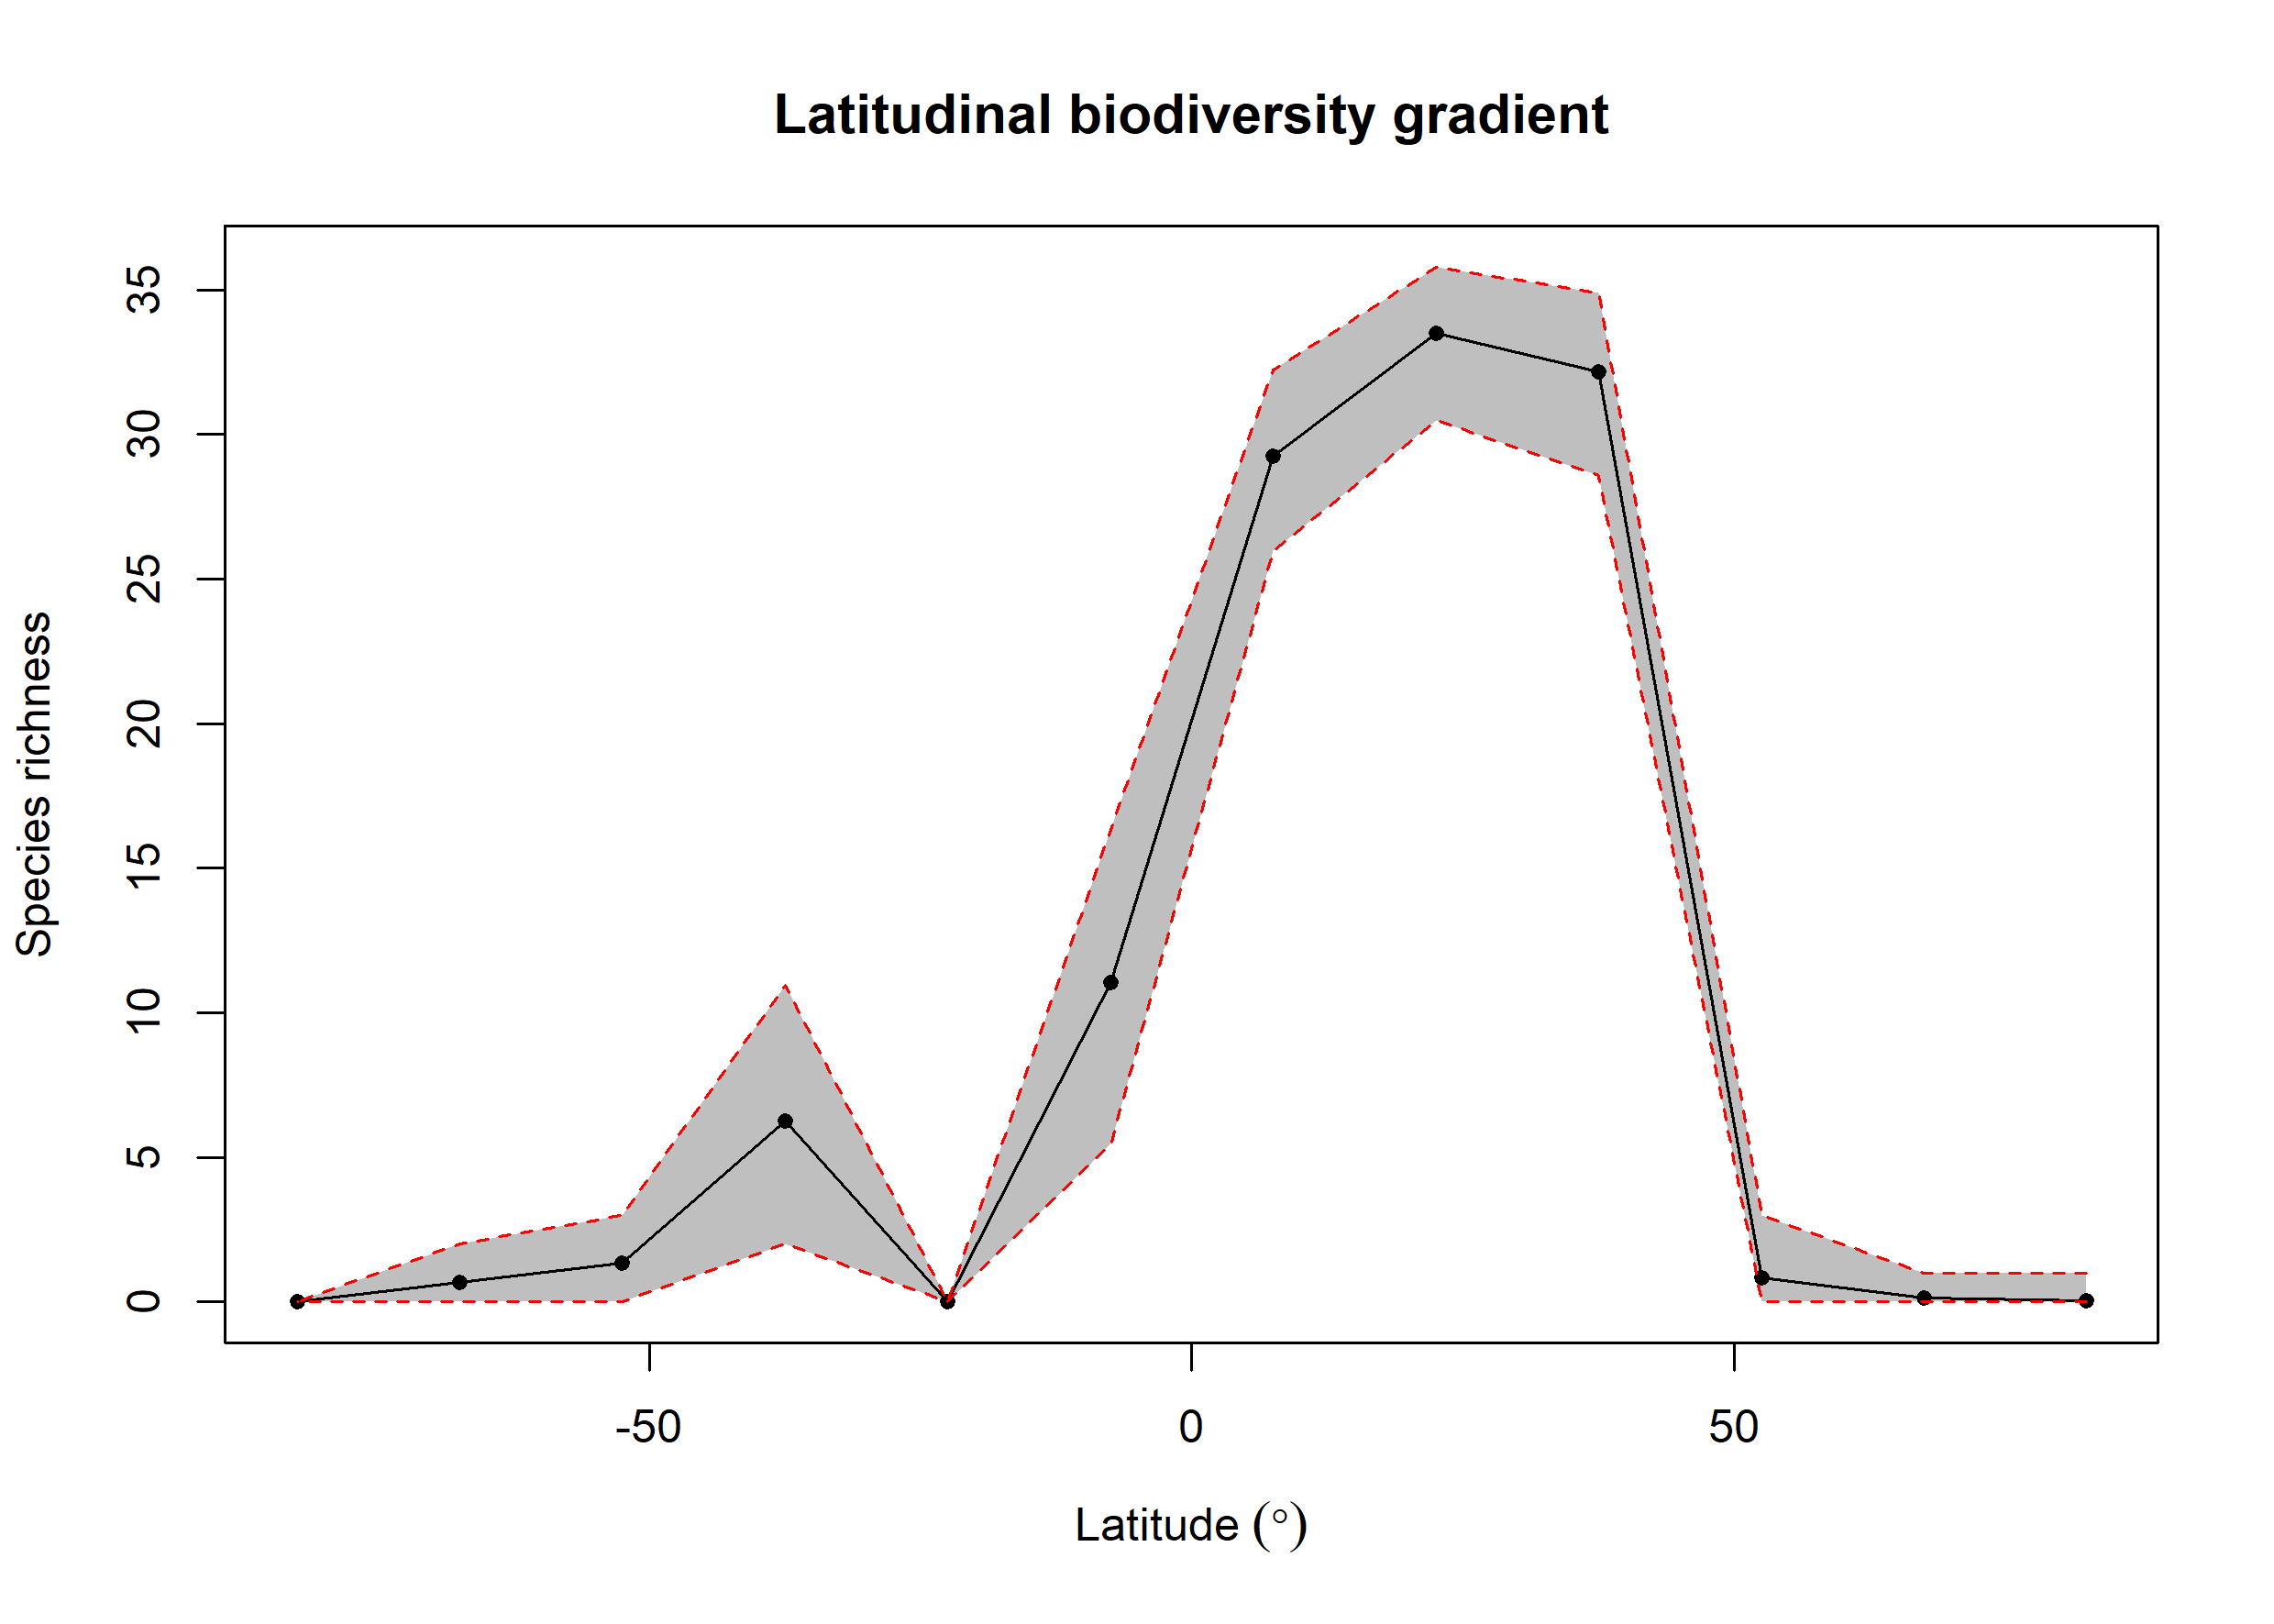

The data file committed next to this chart (first rows):
bin, max, min, mid, hemisphere, mean_richness, CI.Lower, CI.Upper
1, 90, 75, 82.5, N, 0.04, 0, 1
2, 75, 60, 67.5, N, 0.13, 0, 1
3, 60, 45, 52.5, N, 0.84, 0, 3
4, 45, 30, 37.5, N, 32.15, 28.57, 34.9
5, 30, 15, 22.5, N, 33.51, 30.48, 35.79
6, 15, 0, 7.5, N, 29.23, 25.98, 32.22
7, 0, -15, -7.5, S, 11.06, 5.475, 16.35
8, -15, -30, -22.5, S, NA, NA, NA
9, -30, -45, -37.5, S, 6.251, 2, 10.94
10, -45, -60, -52.5, S, 1.33, 0, 3
11, -60, -75, -67.5, S, 0.67, 0, 2
12, -75, -90, -82.5, S, NA, NA, NA
